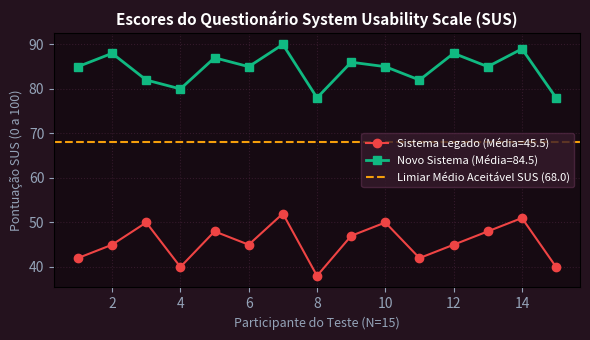

Here is the Python script that generated this plot:
import numpy as np
import matplotlib.pyplot as plt

usuarios = np.arange(1, 16)
sus_legado = np.array([42, 45, 50, 40, 48, 45, 52, 38, 47, 50, 42, 45, 48, 51, 40])
sus_novo = np.array([85, 88, 82, 80, 87, 85, 90, 78, 86, 85, 82, 88, 85, 89, 78])
fig, ax = plt.subplots(figsize=(6, 3.5), facecolor='#24121e')
ax.set_facecolor('#160a12')
ax.plot(usuarios, sus_legado, marker='o', color='#ef4444', lw=1.5, label=f'Sistema Legado (Média={sus_legado.mean():.1f})')
ax.plot(usuarios, sus_novo, marker='s', color='#10b981', lw=2, label=f'Novo Sistema (Média={sus_novo.mean():.1f})')
ax.axhline(68.0, color='#f59e0b', ls='--', label='Limiar Médio Aceitável SUS (68.0)')
ax.set_title('Escores do Questionário System Usability Scale (SUS)', color='#ffffff', fontsize=11, fontweight='bold')
ax.set_xlabel('Participante do Teste (N=15)', color='#94a3b8', fontsize=9)
ax.set_ylabel('Pontuação SUS (0 a 100)', color='#94a3b8', fontsize=9)
ax.tick_params(colors='#94a3b8')
ax.grid(True, color='#502842', alpha=0.5, ls=':')
ax.legend(facecolor='#361b2c', edgecolor='#502842', labelcolor='#ffffff', fontsize=8)
plt.tight_layout()
plt.savefig('grafico_resolucao.png', dpi=200, facecolor=fig.get_facecolor())
plt.close()
